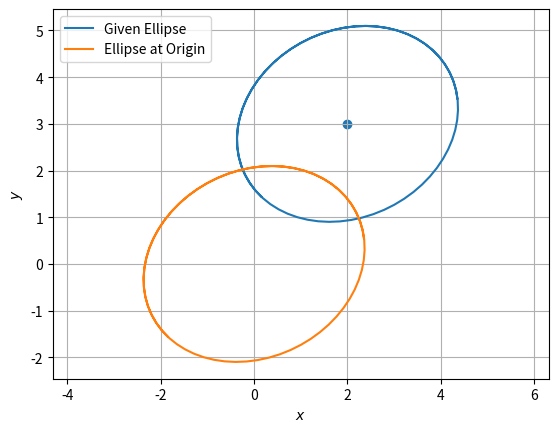

The matplotlib source for this figure:
import numpy as np
from matplotlib import pyplot as plt
from math import pi, cos, sin

u=2.0     #x-position of the center
v=3.0     #y-position of the center
p=0.      #Origin xcoordinate
q=0.      #Origin xcoordinate
a=2.      #radius on the x-axis
b=2.45    #radius on the y-axis
t_rot=-63.435*pi/180 #rotation angle

t = np.linspace(-5, 5, 100)
Ell = np.array([a*np.cos(t) , b*np.sin(t)])  
     #u,v removed to keep the same center location
R_rot = np.array([[cos(t_rot) , -sin(t_rot)],[sin(t_rot) , cos(t_rot)]])  
     #2-D rotation matrix

Ell_rot = np.zeros((2,Ell.shape[1]))
for i in range(Ell.shape[1]):
    Ell_rot[:,i] = np.dot(R_rot,Ell[:,i])

plt.scatter(2,3)
plt.plot( u+Ell_rot[0,:] , v+Ell_rot[1,:],label='Given Ellipse' )    # given ellipse
plt.plot( p+Ell_rot[0,:] , q+Ell_rot[1,:],label='Ellipse at Origin' )    # same ellipse at origin
plt.plot(u,v)
plt.plot(p,q)
plt.grid()
plt.legend(loc='best')
plt.xlabel('$x$')
plt.ylabel('$y$')
plt.axis('equal')
plt.show()